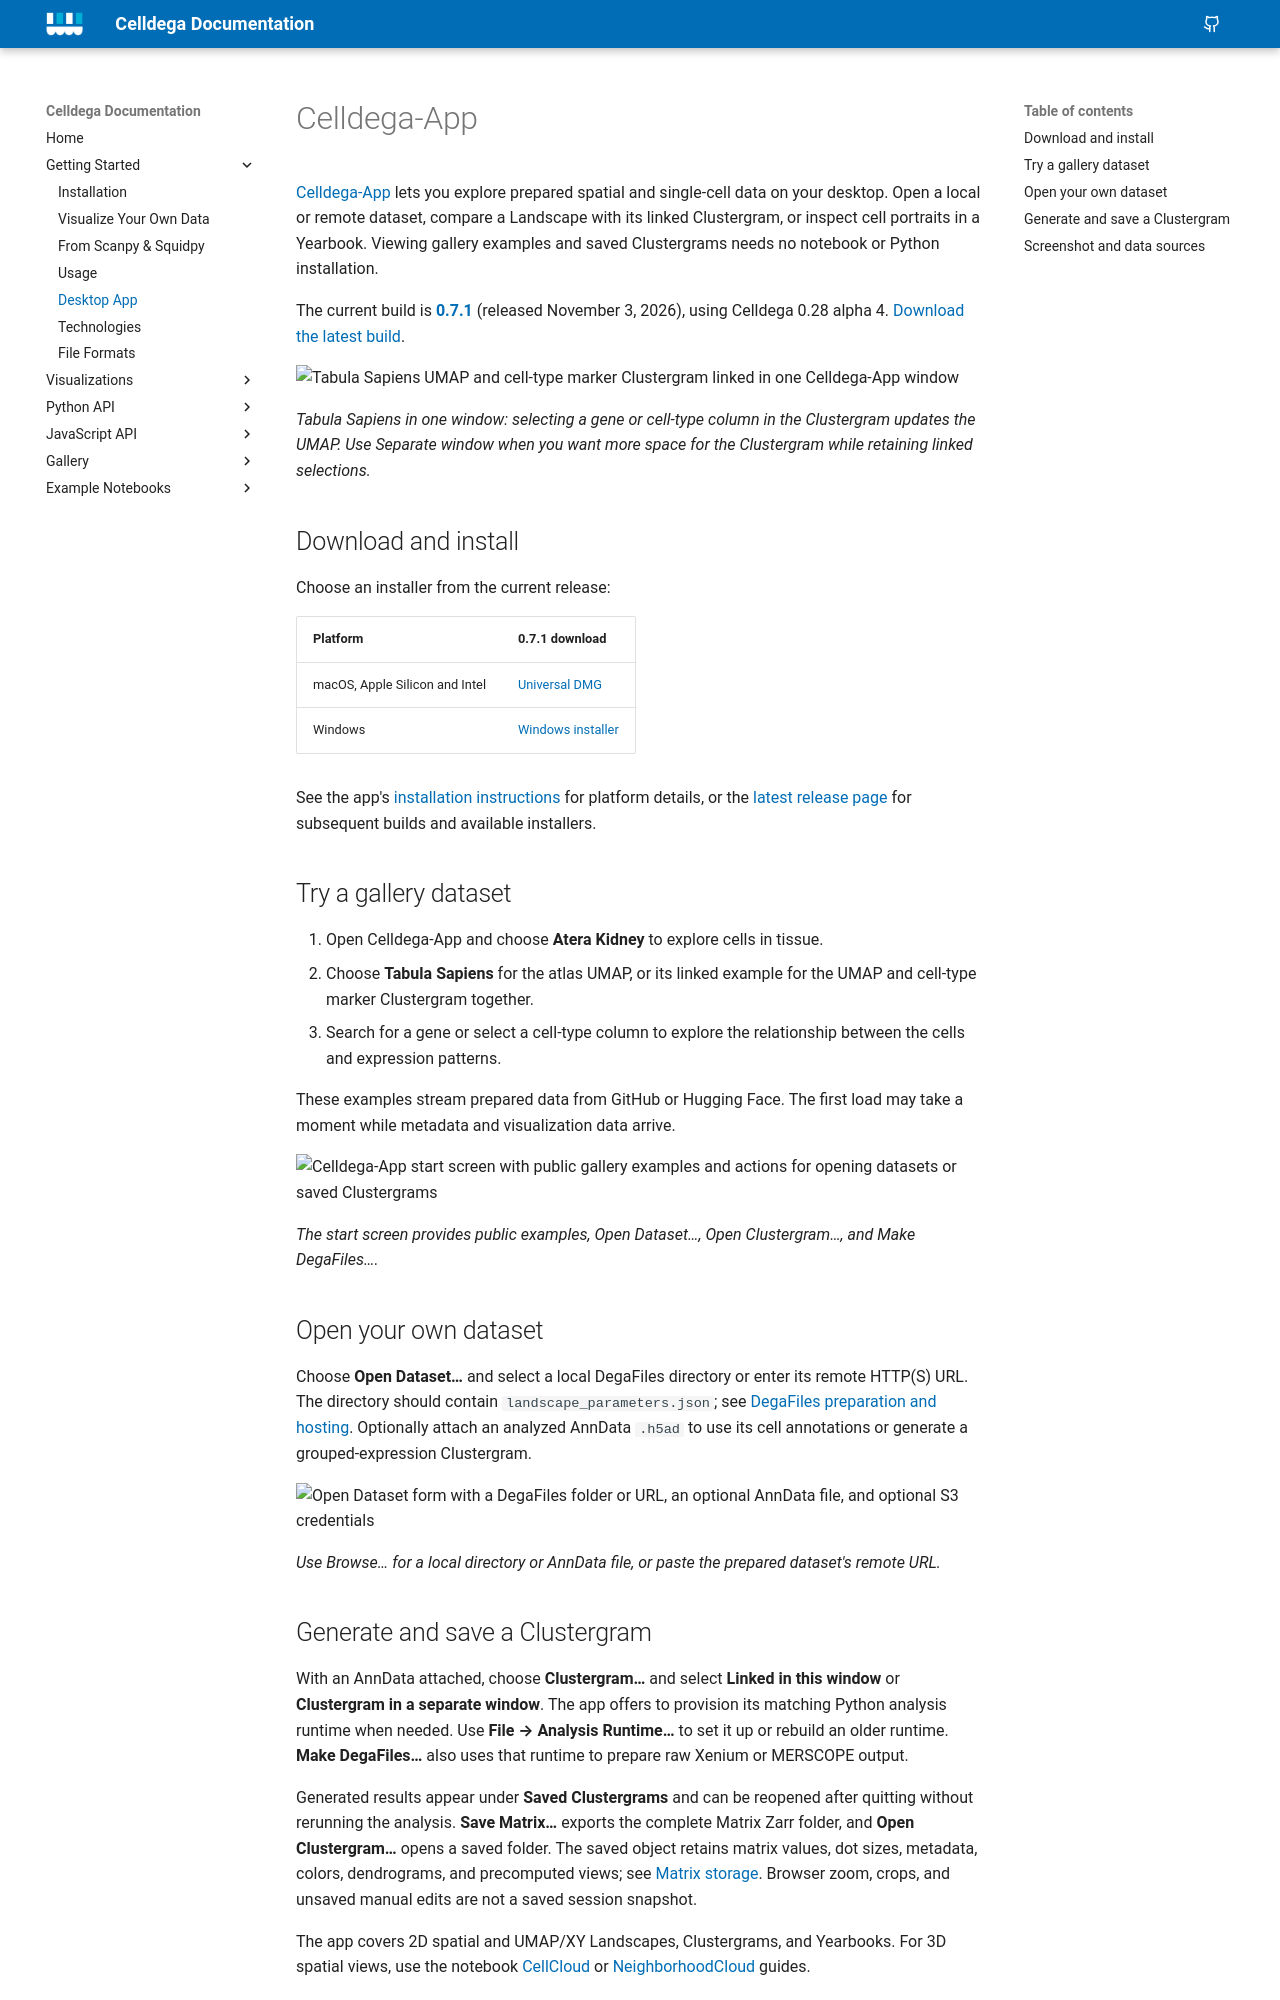

repository: broadinstitute/celldega · page: getting-started/desktop-app/index.html · generator: mkdocs

# Celldega-App

[Celldega-App](https://github.com/broadinstitute/celldega-app) lets you explore
prepared spatial and single-cell data on your desktop. Open a local or remote
dataset, compare a Landscape with its linked Clustergram, or inspect cell
portraits in a Yearbook. Viewing gallery examples and saved Clustergrams needs
no notebook or Python installation.

The current build is **[0.7.1](https://github.com/broadinstitute/celldega-app/releases/tag/v0.7.1)**
(released November 3, 2026), using Celldega 0.28 alpha 4.
[Download the latest build](https://github.com/broadinstitute/celldega-app/releases/latest).

![Tabula Sapiens UMAP and cell-type marker Clustergram linked in one Celldega-App window](https://raw.githubusercontent.com/broadinstitute/celldega-app/de78faf4389b03874ff9a9d0e7340ef5ee444a26/docs/screenshots/tabula-sapiens-linked.png)

*Tabula Sapiens in one window: selecting a gene or cell-type column in the
Clustergram updates the UMAP. Use **Separate window** when you want more space
for the Clustergram while retaining linked selections.*

## Download and install

Choose an installer from the current release:

| Platform | 0.7.1 download |
| --- | --- |
| macOS, Apple Silicon and Intel | [Universal DMG](https://github.com/broadinstitute/celldega-app/releases/download/v0.7.1/Celldega-App-0.7.1-universal.dmg) |
| Windows | [Windows installer](https://github.com/broadinstitute/celldega-app/releases/download/v0.7.1/Celldega-Setup.exe) |

See the app's [installation instructions](https://github.com/broadinstitute/celldega-app#install)
for platform details, or the [latest release page](https://github.com/broadinstitute/celldega-app/releases/latest)
for subsequent builds and available installers.

## Try a gallery dataset

1. Open Celldega-App and choose **Atera Kidney** to explore cells in tissue.
2. Choose **Tabula Sapiens** for the atlas UMAP, or its linked example for the
   UMAP and cell-type marker Clustergram together.
3. Search for a gene or select a cell-type column to explore the relationship
   between the cells and expression patterns.

These examples stream prepared data from GitHub or Hugging Face. The first
load may take a moment while metadata and visualization data arrive.

![Celldega-App start screen with public gallery examples and actions for opening datasets or saved Clustergrams](https://raw.githubusercontent.com/broadinstitute/celldega-app/de78faf4389b03874ff9a9d0e7340ef5ee444a26/docs/screenshots/gallery.png)

*The start screen provides public examples, **Open Dataset…**,
**Open Clustergram…**, and **Make DegaFiles…**.*

## Open your own dataset

Choose **Open Dataset…** and select a local DegaFiles directory or enter its
remote HTTP(S) URL. The directory should contain `landscape_parameters.json`;
see [DegaFiles preparation and hosting](usage/index.md#prepare-degafiles-from-instrument-output).
Optionally attach an analyzed AnnData `.h5ad` to use its cell annotations or
generate a grouped-expression Clustergram.

![Open Dataset form with a DegaFiles folder or URL, an optional AnnData file, and optional S3 credentials](https://raw.githubusercontent.com/broadinstitute/celldega-app/de78faf4389b03874ff9a9d0e7340ef5ee444a26/docs/screenshots/open-dataset.png)

*Use **Browse…** for a local directory or AnnData file, or paste the prepared
dataset's remote URL.*

## Generate and save a Clustergram

With an AnnData attached, choose **Clustergram…** and select **Linked in this
window** or **Clustergram in a separate window**. The app offers to provision
its matching Python analysis runtime when needed. Use **File → Analysis
Runtime…** to set it up or rebuild an older runtime. **Make DegaFiles…** also
uses that runtime to prepare raw Xenium or MERSCOPE output.

Generated results appear under **Saved Clustergrams** and can be reopened after
quitting without rerunning the analysis. **Save Matrix…** exports the complete
Matrix Zarr folder, and **Open Clustergram…** opens a saved folder. The saved
object retains matrix values, dot sizes, metadata, colors, dendrograms, and
precomputed views; see [Matrix storage](../python/clust/api.md#saving-matrix-inputs-and-clustered-objects).
Browser zoom, crops, and unsaved manual edits are not a saved session snapshot.

The app covers 2D spatial and UMAP/XY Landscapes, Clustergrams, and Yearbooks.
For 3D spatial views, use the notebook
[CellCloud](../visualizations/cell-cloud.md) or
[NeighborhoodCloud](../visualizations/neighborhood-cloud.md) guides.
